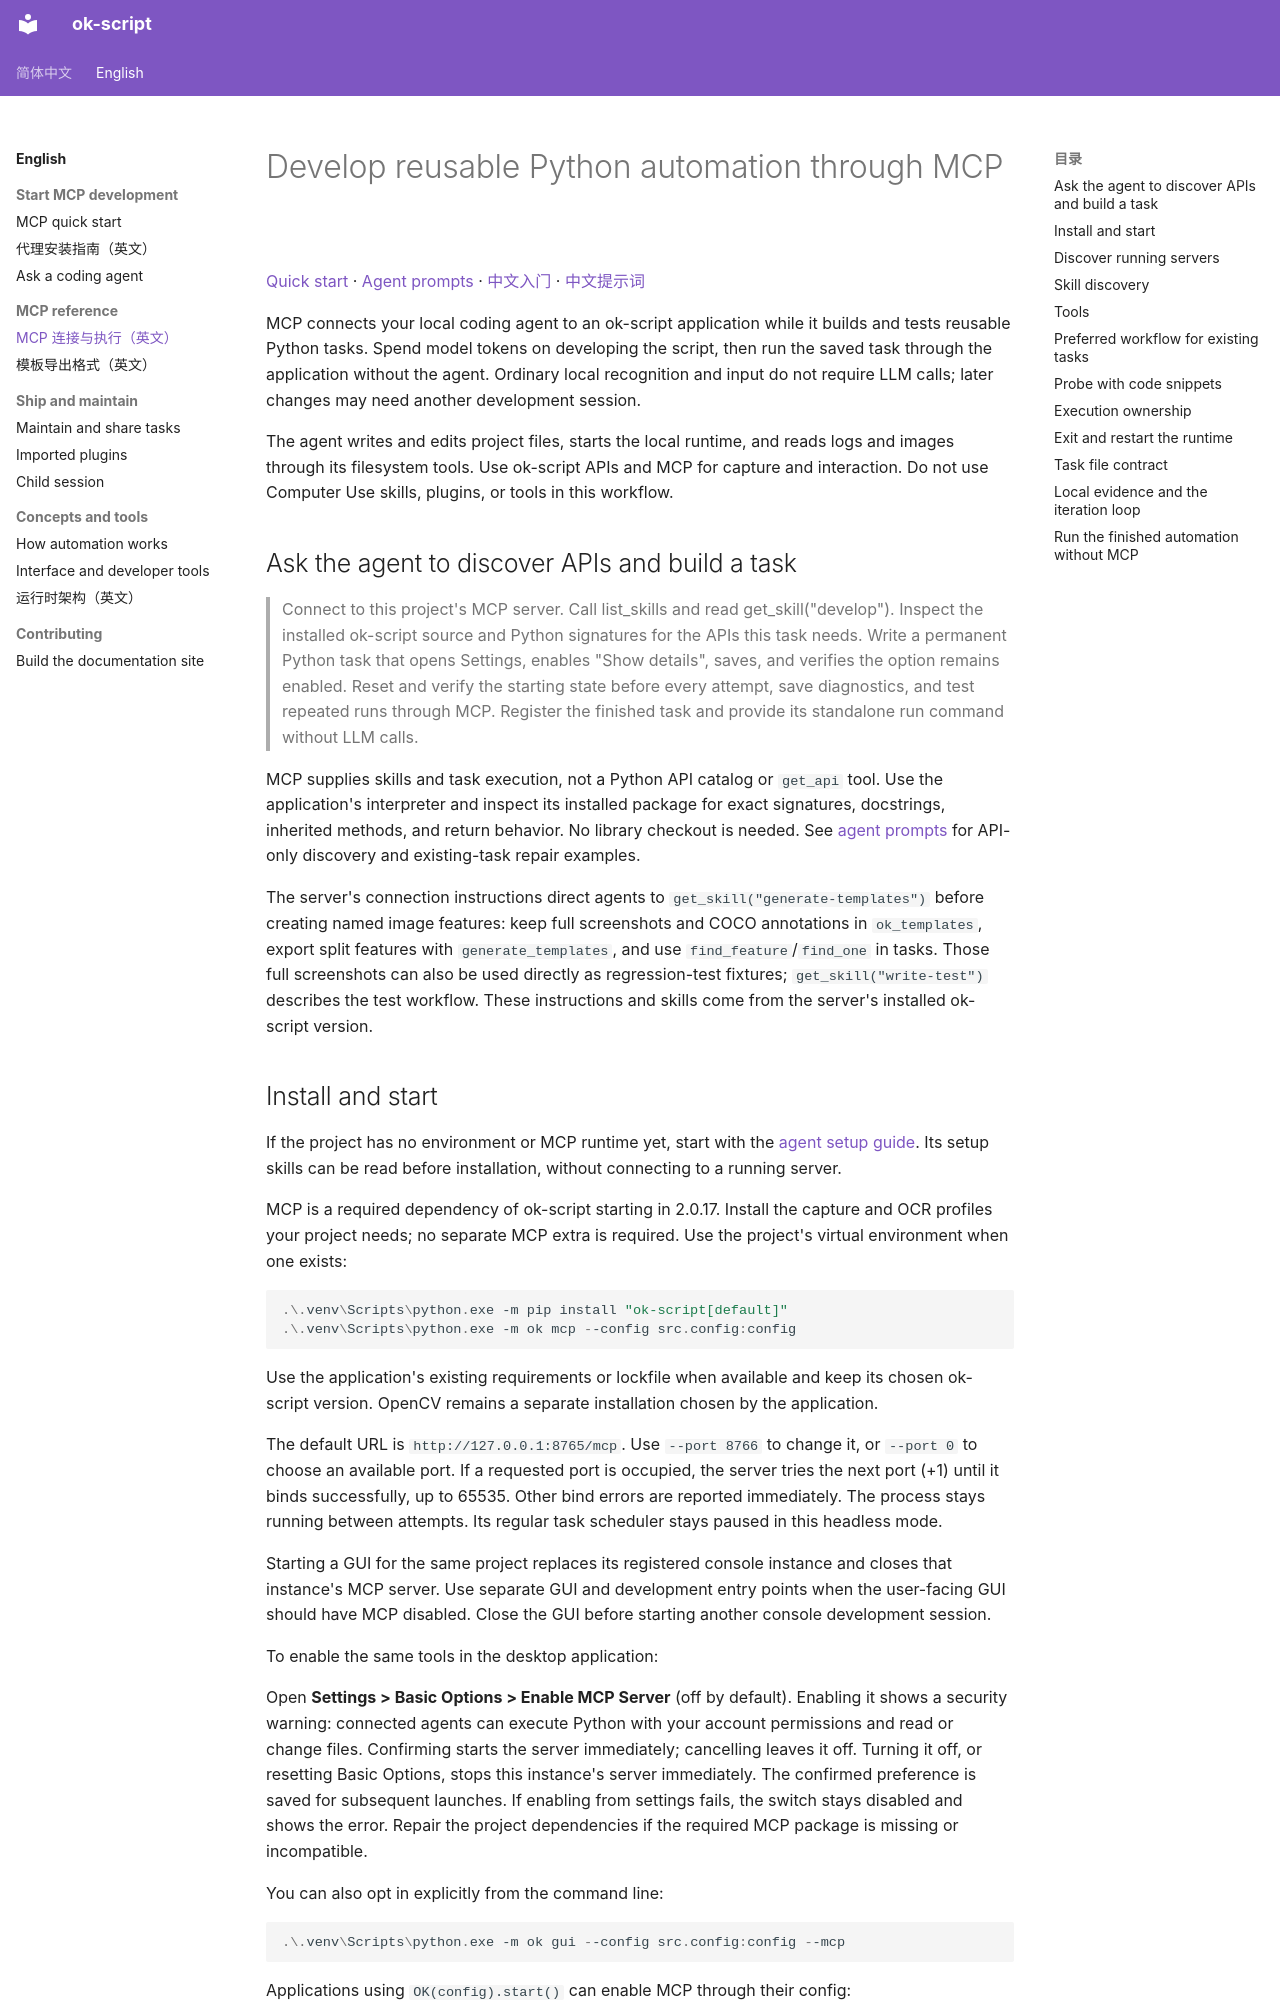

repository: ok-oldking/ok-script · page: mcp/index.html · generator: mkdocs

# Develop reusable Python automation through MCP

[Quick start](en/quick_start.md) · [Agent prompts](en/agent-prompts.md) · [中文入门](quick_start/README.md) · [中文提示词](agent-prompts.md)

MCP connects your local coding agent to an ok-script application while it builds and tests reusable Python tasks. Spend model tokens on developing the script, then run the saved task through the application without the agent. Ordinary local recognition and input do not require LLM calls; later changes may need another development session.

The agent writes and edits project files, starts the local runtime, and reads logs and images through its filesystem tools. Use ok-script APIs and MCP for capture and interaction. Do not use Computer Use skills, plugins, or tools in this workflow.

## Ask the agent to discover APIs and build a task

> Connect to this project's MCP server. Call list_skills and read get_skill("develop"). Inspect the installed ok-script source and Python signatures for the APIs this task needs. Write a permanent Python task that opens Settings, enables "Show details", saves, and verifies the option remains enabled. Reset and verify the starting state before every attempt, save diagnostics, and test repeated runs through MCP. Register the finished task and provide its standalone run command without LLM calls.

MCP supplies skills and task execution, not a Python API catalog or `get_api` tool. Use the application's interpreter and inspect its installed package for exact signatures, docstrings, inherited methods, and return behavior. No library checkout is needed. See [agent prompts](en/agent-prompts.md) for API-only discovery and existing-task repair examples.

The server's connection instructions direct agents to `get_skill("generate-templates")`
before creating named image features: keep full screenshots and COCO annotations
in `ok_templates`, export split features with `generate_templates`, and use
`find_feature`/`find_one` in tasks. Those full screenshots can also be used directly
as regression-test fixtures; `get_skill("write-test")` describes the test workflow.
These instructions and skills come from the server's installed ok-script version.
